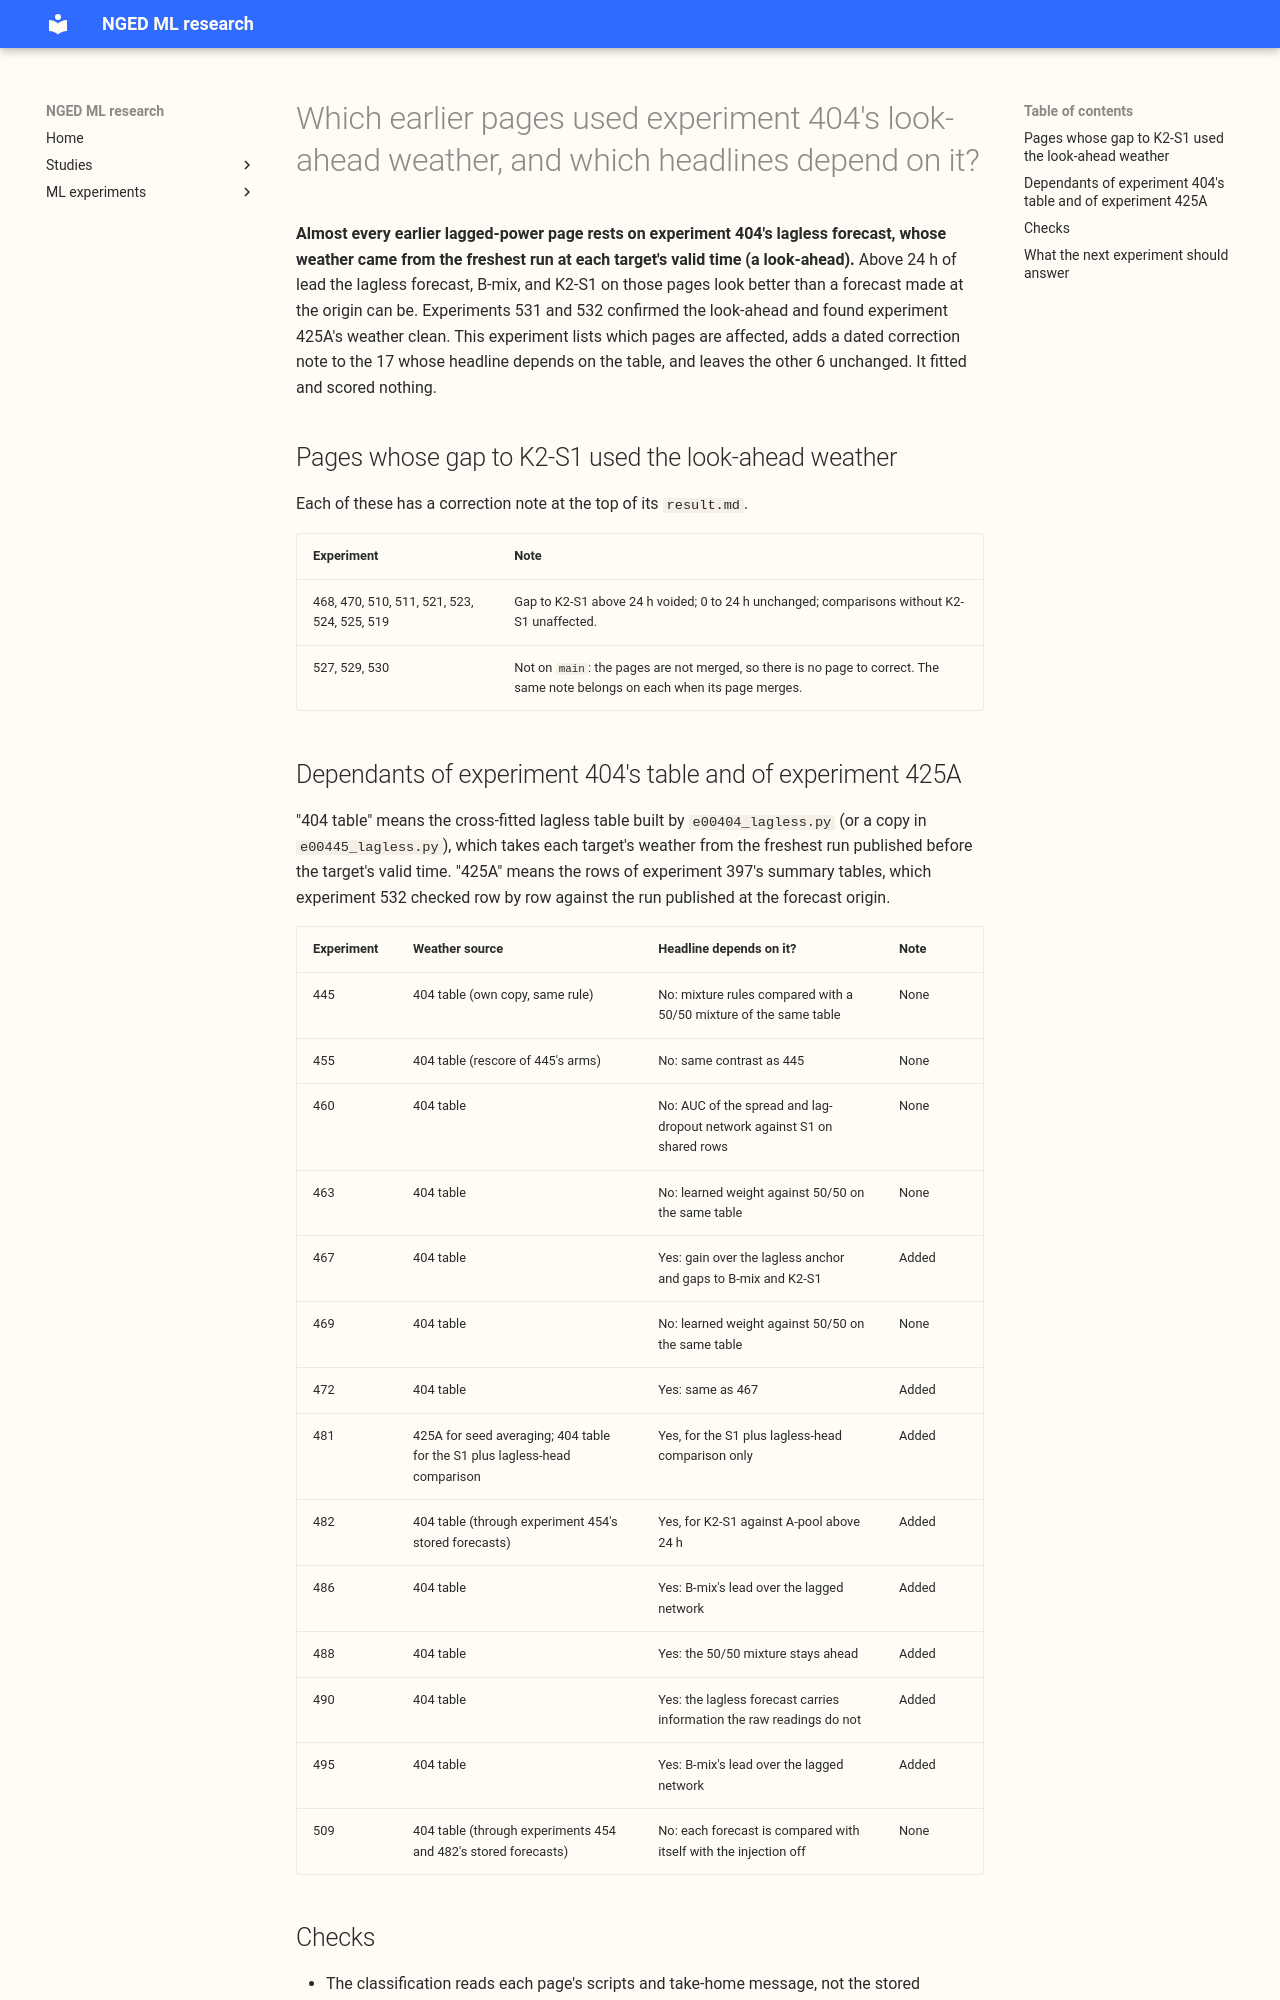

repository: openclimatefix/nged-ml-research · page: ml-experiments/00542-correction-notes-for-pages-using-experiment-404-look-ahead-weather/result/index.html · generator: mkdocs

---
id: "00542"
slug: correction-notes-for-pages-using-experiment-404-look-ahead-weather
title: >-
  Which earlier pages used experiment 404's look-ahead weather, and which headlines depend on it?
theme: lagged-power-and-error-correction
also_relevant_to:
  - production-reference-and-best-guess
status: finished
kind: other
date: 2026-11-04
size: >-
  simple. No fit, no GPU, and nothing stored; the experiment reads merged pages and their scripts.
  Designs: one. Callers: none. Production serving path and degradation rule: not touched.
hypothesis: >-
  Every merged page whose gap to K2-S1 used experiment 404's freshest-run weather table has a
  headline that depends on it above 24 h of lead, and the dependants of that table that use
  experiment 425A's weather do not.
prediction: >-
  Written before reading the scripts. Most of the 14 dependants use 404's table, and the headline
  of each depends on it only where it compares a lagless forecast, B-mix, or K2-S1 in absolute terms
  above 24 h of lead.
decision_rule: >-
  Descriptive. A page gets a correction note when its headline compares a forecast that contains
  experiment 404's lagless table with a forecast that does not, or states the size of the gain a lagged
  input adds over that table, above 24 h of lead.
benchmark: none
row_set_id: none
metric: none
code: none
verdict: supported
best_arm: >-
  Not an arm contest. 13 of the 14 dependants use 404's table; 1 (481) uses it for one comparison
  only.
headline: >-
  17 merged pages now carry a dated correction note: 9 whose gap to K2-S1 used the look-ahead
  weather, and 8 of the 14 dependants of 404's table.
take_home_message: >-
  Almost every earlier lagged-power page rests on experiment 404's lagless forecast, which used a
  look-ahead weather feed. Above 24 h of lead the lagless forecast, B-mix, and K2-S1 on those pages
  look better than a forecast made at the origin can be. Comparisons between variants that share the
  same lagless table are unaffected, and so is everything at 0 to 24 h. Experiments 531 and 532 and
  the rebuilt K2-S1 will restate the numbers.
lessons: >-
  A table of forecasts that is shared by many experiments needs an origin-time check of its weather
  inputs before the first experiment reads it.
production_status: not-for-production
adopted_in: none
advice:
  - >-
    Read the origin-time weather check of experiments 531 and 532 before quoting any score above 24
    h of lead from K2-S1, B-mix, or the lagless table of experiment 404 (table below).
  - >-
    Build lag-free or lagged networks on experiment 425A's weather tables, which experiment 532
    found taken from the run published at the forecast origin, until the rebuilt K2-S1 exists
    (table below).
---

**Almost every earlier lagged-power page rests on experiment 404's lagless forecast, whose weather
came from the freshest run at each target's valid time (a look-ahead).** Above 24 h of lead the
lagless forecast, B-mix, and K2-S1 on those pages look better than a forecast made at the origin
can be. Experiments 531 and 532 confirmed the look-ahead and found experiment 425A's weather clean.
This experiment lists which pages are affected, adds a dated correction note to the 17 whose
headline depends on the table, and leaves the other 6 unchanged. It fitted and scored nothing.

## Pages whose gap to K2-S1 used the look-ahead weather

Each of these has a correction note at the top of its `result.md`.

| Experiment | Note |
|---|---|
| 468, 470, 510, 511, 521, 523, 524, 525, 519 | Gap to K2-S1 above 24 h voided; 0 to 24 h unchanged; comparisons without K2-S1 unaffected. |
| 527, 529, 530 | Not on `main`: the pages are not merged, so there is no page to correct. The same note belongs on each when its page merges. |
